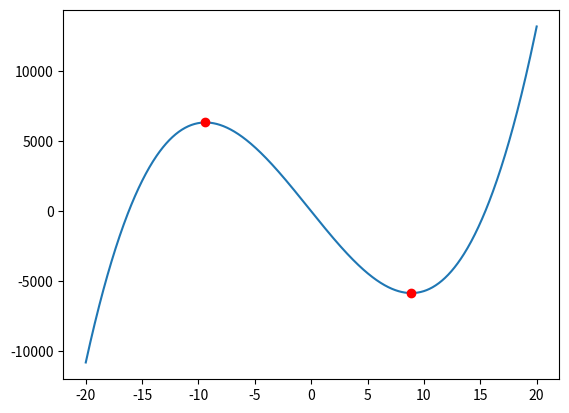

This figure's Python source:
"""
demo05_poly.py  多项式基本操作
"""
import numpy as np
import matplotlib.pyplot as mp

x = np.linspace(-20, 20, 1000)
y = 4*x**3 + 3*x**2 -1000*x + 1

# 求多项式函数的导函数
P = [4, 3, -1000, 1]
Q = np.polyder(P)
xs = np.roots(Q)
ys = np.polyval(P, xs)
mp.scatter(xs, ys, marker='o', color='red',
	zorder=3)

mp.plot(x, y)
mp.show()